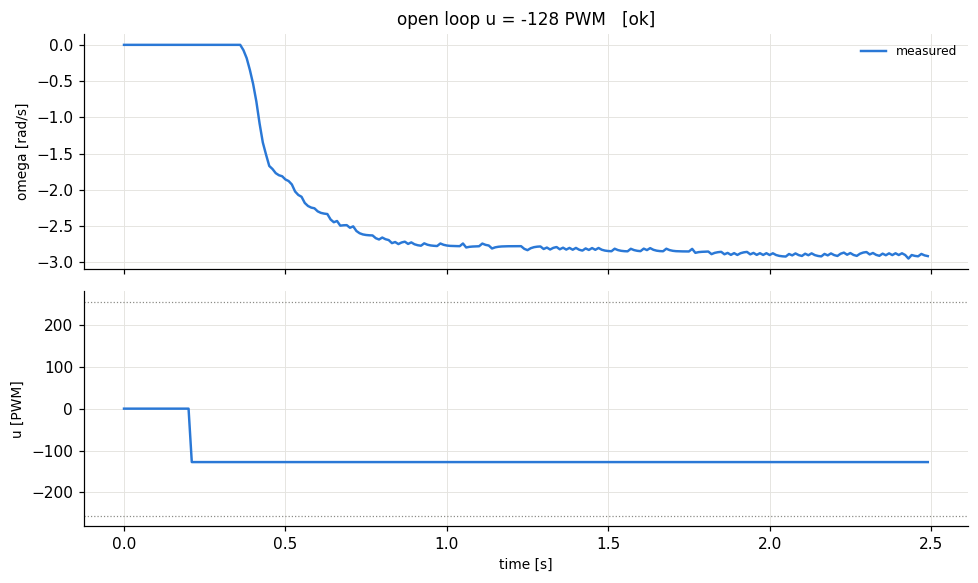

Source data for this figure (header and first rows):
t, theta, omega, pot, r, u
8e-06, 0.0, 0.0, 0.296, 0.0, 0.0
0.01, 0.0, 0.0, 0.295, 0.0, 0.0
0.02, 0.0, 0.0, 0.296, 0.0, 0.0
0.03, 0.0, 0.0, 0.295, 0.0, 0.0
0.04, 0.0, 0.0, 0.296, 0.0, 0.0
0.05, 0.0, 0.0, 0.295, 0.0, 0.0
0.06, 0.0, 0.0, 0.295, 0.0, 0.0
0.07, 0.0, 0.0, 0.295, 0.0, 0.0
0.08, 0.0, 0.0, 0.295, 0.0, 0.0
0.09, 0.0, 0.0, 0.295, 0.0, 0.0
0.1, 0.0, 0.0, 0.295, 0.0, 0.0
0.11, 0.0, 0.0, 0.295, 0.0, 0.0
0.12, 0.0, 0.0, 0.295, 0.0, 0.0
0.13, 0.0, 0.0, 0.295, 0.0, 0.0
0.14, 0.0, 0.0, 0.295, 0.0, 0.0
0.15, 0.0, 0.0, 0.295, 0.0, 0.0
0.16, 0.0, 0.0, 0.295, 0.0, 0.0
0.17, 0.0, 0.0, 0.295, 0.0, 0.0
0.18, 0.0, 0.0, 0.295, 0.0, 0.0
0.19, 0.0, 0.0, 0.294, 0.0, 0.0
0.2, 0.0, 0.0, 0.295, 0.0, 0.0
0.21, 0.0, 0.0, 0.294, -127.5, -127.5
0.22, 0.0, 0.0, 0.295, -127.5, -127.5
0.23, 0.0, 0.0, 0.293, -127.5, -127.5
0.24, 0.0, 0.0, 0.295, -127.5, -127.5
0.25, 0.0, 0.0, 0.294, -127.5, -127.5
0.26, 0.0, 0.0, 0.295, -127.5, -127.5
0.27, 0.0, 0.0, 0.294, -127.5, -127.5
0.28, 0.0, 0.0, 0.295, -127.5, -127.5
0.29, 0.0, 0.0, 0.293, -127.5, -127.5
0.3, 0.0, 0.0, 0.294, -127.5, -127.5
0.31, 0.0, 0.0, 0.293, -127.5, -127.5
0.32, 0.0, 0.0, 0.294, -127.5, -127.5
0.33, 0.0, 0.0, 0.292, -127.5, -127.5
0.34, 0.0, 0.0, 0.293, -127.5, -127.5
0.35, 0.0, 0.0, 0.293, -127.5, -127.5
0.36, 0.0, 0.0, 0.293, -127.5, -127.5
0.37, -0.0015, -0.073, 0.293, -127.5, -127.5
0.38, -0.0044, -0.183, 0.293, -127.5, -127.5
0.39, -0.0095, -0.347, 0.292, -127.5, -127.5
0.4, -0.0168, -0.539, 0.293, -127.5, -127.5
0.41, -0.027, -0.781, 0.292, -127.5, -127.5
0.42, -0.0409, -1.084, 0.293, -127.5, -127.5
0.43, -0.057, -1.346, 0.292, -127.5, -127.5
0.44, -0.0738, -1.513, 0.292, -127.5, -127.5
0.45, -0.0921, -1.67, 0.292, -127.5, -127.5
0.46, -0.1096, -1.712, 0.292, -127.5, -127.5
0.47, -0.1279, -1.769, 0.292, -127.5, -127.5
0.48, -0.1461, -1.798, 0.292, -127.5, -127.5
0.49, -0.1644, -1.812, 0.291, -127.5, -127.5
0.5, -0.1834, -1.856, 0.292, -127.5, -127.5
0.51, -0.2024, -1.878, 0.291, -127.5, -127.5
0.52, -0.2221, -1.925, 0.291, -127.5, -127.5
0.53, -0.2433, -2.022, 0.291, -127.5, -127.5
0.54, -0.2645, -2.07, 0.292, -127.5, -127.5
0.55, -0.2857, -2.095, 0.291, -127.5, -127.5
0.56, -0.3083, -2.18, 0.292, -127.5, -127.5
0.57, -0.331, -2.222, 0.291, -127.5, -127.5
0.58, -0.3536, -2.244, 0.291, -127.5, -127.5
0.59, -0.3763, -2.254, 0.291, -127.5, -127.5
... 190 more rows
